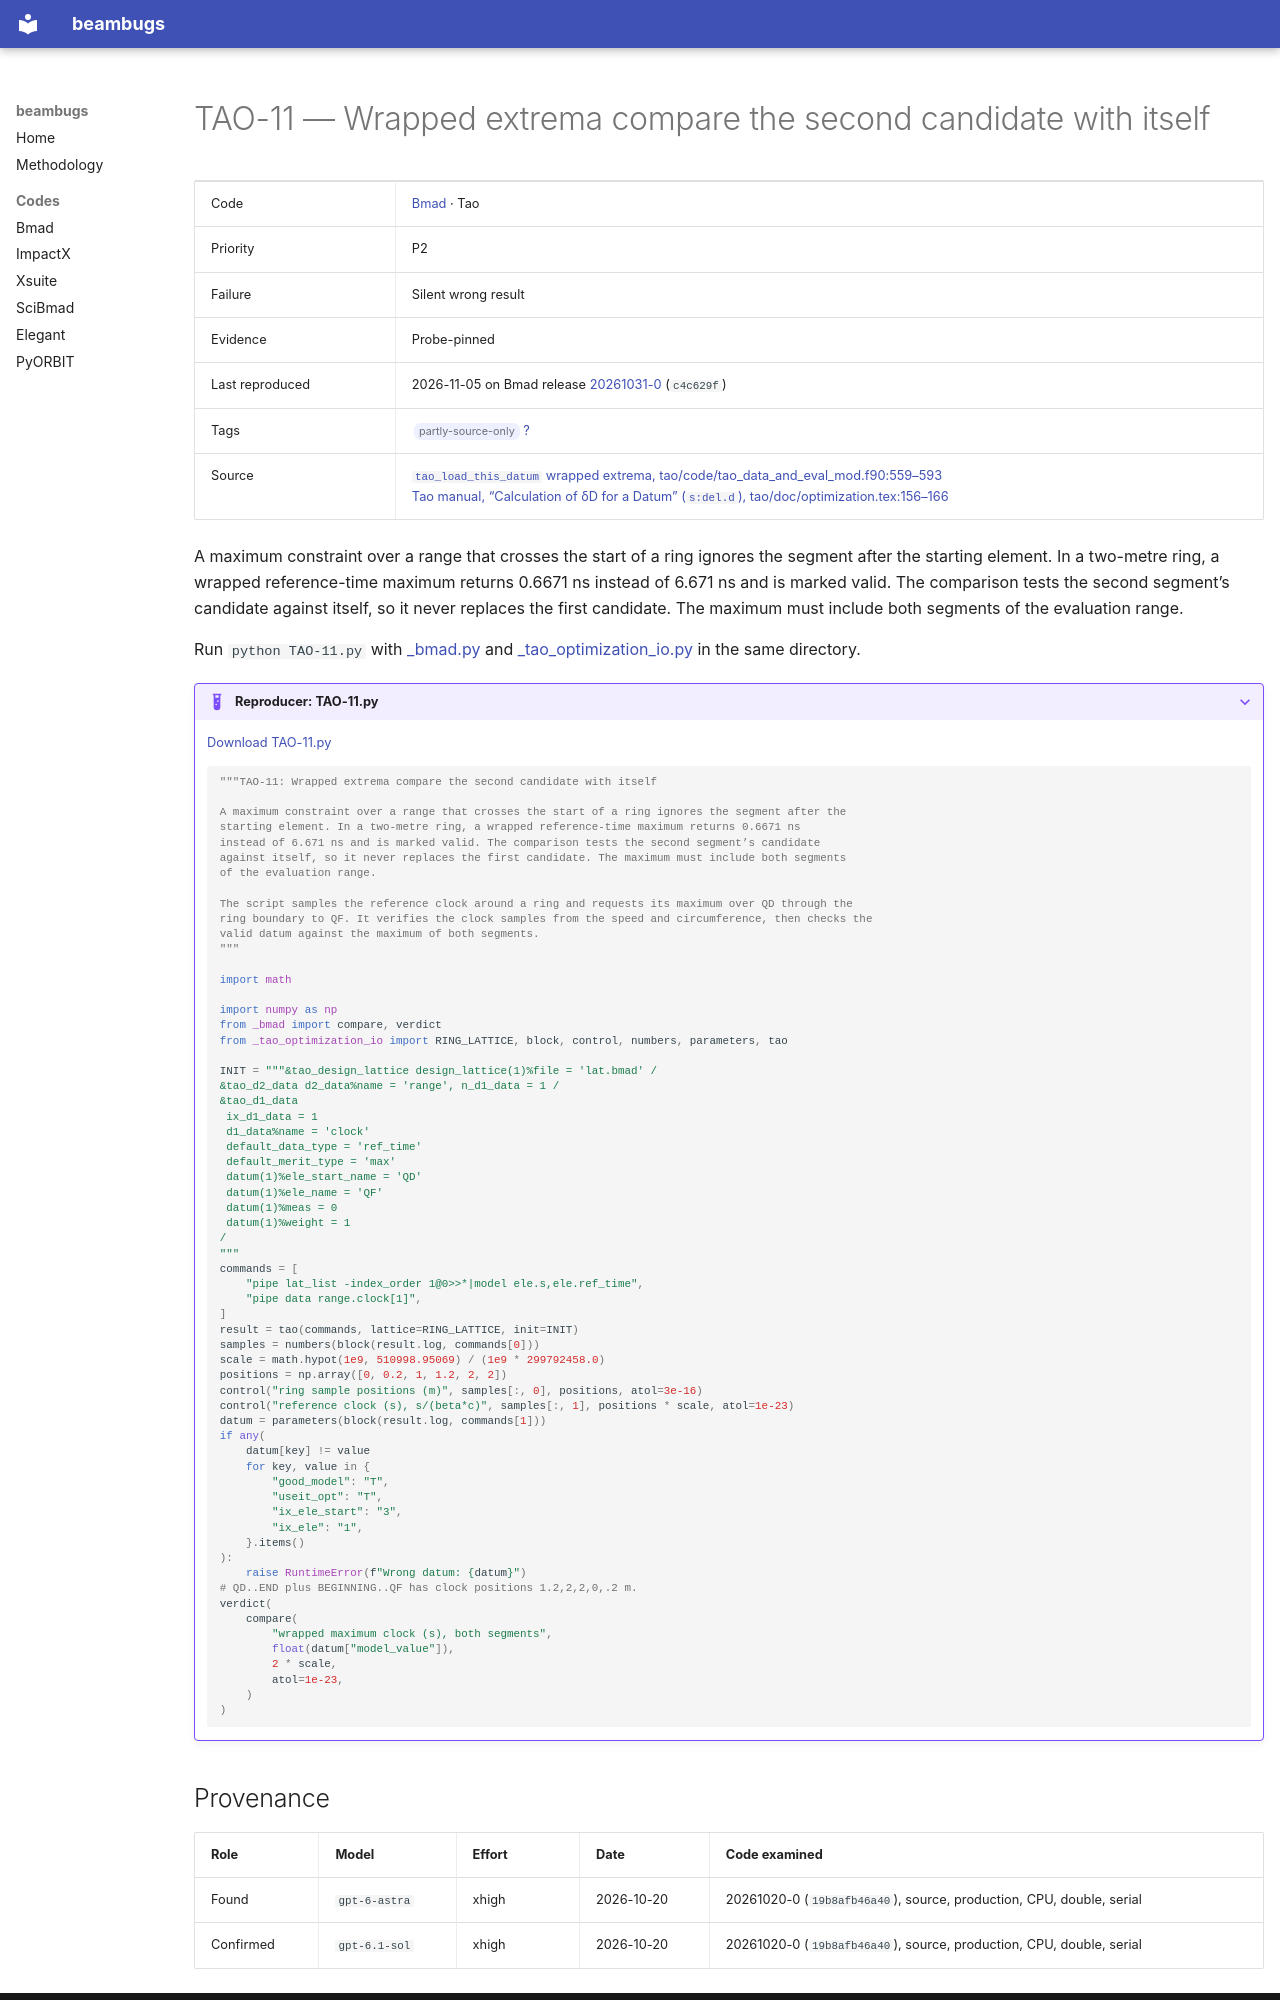

repository: nikitakuklev/beambugs · page: bmad/TAO-11/index.html · generator: mkdocs

---
title: "TAO-11: Wrapped extrema compare the second candidate with itself"
hide:
  - toc
---

# TAO-11 — Wrapped extrema compare the second candidate with itself

| | |
|---|---|
| Code | [Bmad](../index.md) · Tao |
| Priority | P2 |
| Failure | Silent wrong result |
| Evidence | Probe-pinned |
| Last reproduced | 2026-11-05 on Bmad release [20261031-0](https://github.com/bmad-sim/bmad-ecosystem/tree/20261031-0) (`c4c629f`) |
| Tags | <span class="bb-tag">partly-source-only</span> [?](../../methodology.md#tags) |
| Source | [`tao_load_this_datum` wrapped extrema, tao/code/tao_data_and_eval_mod.f90:559–593](https://github.com/bmad-sim/bmad-ecosystem/blob/c4c629fc9071d3a56cb1ba5bc714baba65e9c5d3/tao/code/tao_data_and_eval_mod.f90#L559-L593)<br>[Tao manual, “Calculation of δD for a Datum” (`s:del.d`), tao/doc/optimization.tex:156–166](https://github.com/bmad-sim/bmad-ecosystem/blob/c4c629fc9071d3a56cb1ba5bc714baba65e9c5d3/tao/doc/optimization.tex#L156-L166) |

A maximum constraint over a range that crosses the start of a ring ignores the segment after the starting element. In a two-metre ring, a wrapped reference-time maximum returns 0.6671 ns instead of 6.671 ns and is marked valid. The comparison tests the second segment’s candidate against itself, so it never replaces the first candidate. The maximum must include both segments of the evaluation range.

Run `python TAO-11.py` with [_bmad.py](../helpers/_bmad.py) and [_tao_optimization_io.py](../helpers/_tao_optimization_io.py) in the same directory.

??? example "Reproducer: TAO-11.py"

    [Download TAO-11.py](TAO-11.py)

    ```python
    """TAO-11: Wrapped extrema compare the second candidate with itself

    A maximum constraint over a range that crosses the start of a ring ignores the segment after the
    starting element. In a two-metre ring, a wrapped reference-time maximum returns 0.6671 ns
    instead of 6.671 ns and is marked valid. The comparison tests the second segment’s candidate
    against itself, so it never replaces the first candidate. The maximum must include both segments
    of the evaluation range.

    The script samples the reference clock around a ring and requests its maximum over QD through the
    ring boundary to QF. It verifies the clock samples from the speed and circumference, then checks the
    valid datum against the maximum of both segments.
    """

    import math

    import numpy as np
    from _bmad import compare, verdict
    from _tao_optimization_io import RING_LATTICE, block, control, numbers, parameters, tao

    INIT = """&tao_design_lattice design_lattice(1)%file = 'lat.bmad' /
    &tao_d2_data d2_data%name = 'range', n_d1_data = 1 /
    &tao_d1_data
     ix_d1_data = 1
     d1_data%name = 'clock'
     default_data_type = 'ref_time'
     default_merit_type = 'max'
     datum(1)%ele_start_name = 'QD'
     datum(1)%ele_name = 'QF'
     datum(1)%meas = 0
     datum(1)%weight = 1
    /
    """
    commands = [
        "pipe lat_list -index_order 1@0>>*|model ele.s,ele.ref_time",
        "pipe data range.clock[1]",
    ]
    result = tao(commands, lattice=RING_LATTICE, init=INIT)
    samples = numbers(block(result.log, commands[0]))
    scale = math.hypot(1e9, 510998.95069) / (1e9 * 299792458.0)
    positions = np.array([0, 0.2, 1, 1.2, 2, 2])
    control("ring sample positions (m)", samples[:, 0], positions, atol=3e-16)
    control("reference clock (s), s/(beta*c)", samples[:, 1], positions * scale, atol=1e-23)
    datum = parameters(block(result.log, commands[1]))
    if any(
        datum[key] != value
        for key, value in {
            "good_model": "T",
            "useit_opt": "T",
            "ix_ele_start": "3",
            "ix_ele": "1",
        }.items()
    ):
        raise RuntimeError(f"Wrong datum: {datum}")
    # QD..END plus BEGINNING..QF has clock positions 1.2,2,2,0,.2 m.
    verdict(
        compare(
            "wrapped maximum clock (s), both segments",
            float(datum["model_value"]),
            2 * scale,
            atol=1e-23,
        )
    )

    ```
